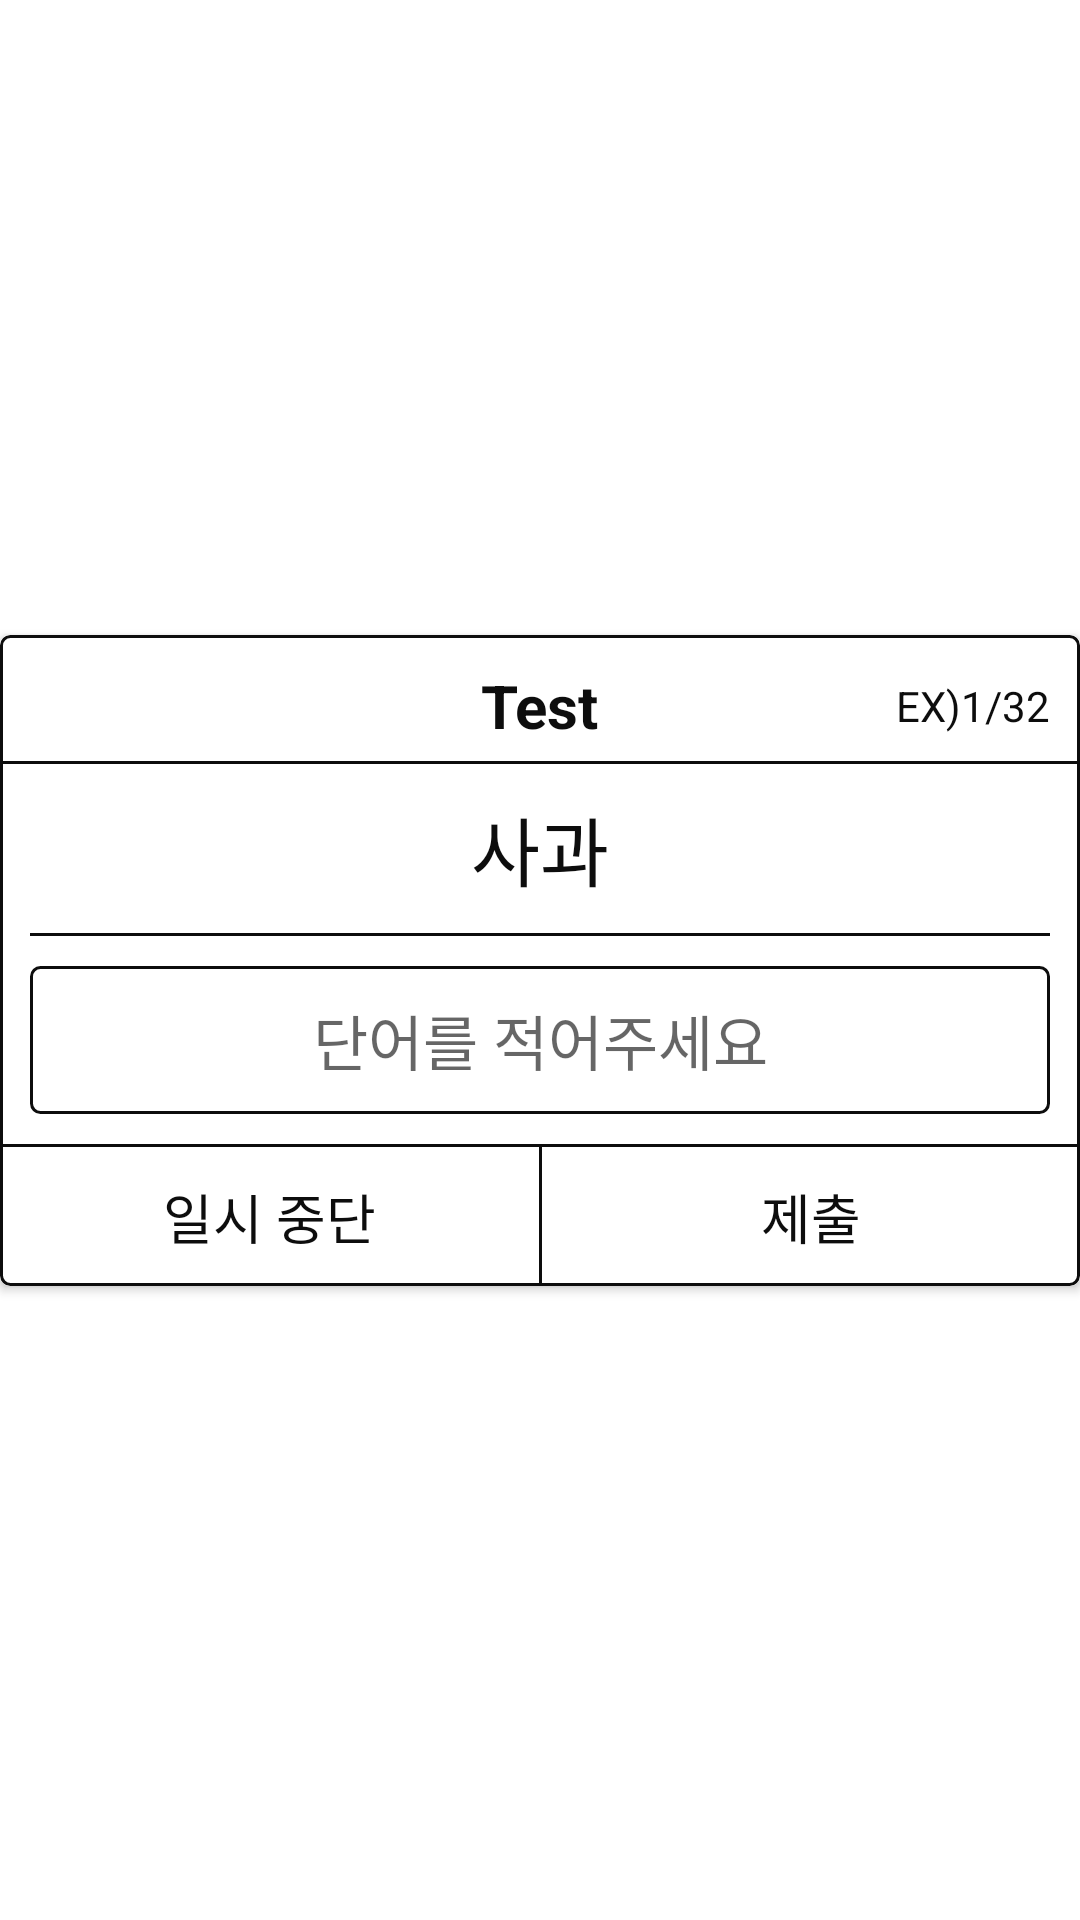

Write the Android layout XML for this screen, with the resource values it uses.
<!-- AndroidManifest.xml: application theme Theme.WordManager3ver -->
<!-- res/layout/dialog_test.xml -->
<?xml version="1.0" encoding="utf-8"?>
<androidx.constraintlayout.widget.ConstraintLayout xmlns:android="http://schemas.android.com/apk/res/android"
    xmlns:app="http://schemas.android.com/apk/res-auto"
    android:layout_width="match_parent"
    android:layout_height="match_parent">


    <androidx.cardview.widget.CardView
        android:layout_width="match_parent"
        android:layout_height="wrap_content"
        app:cardCornerRadius="3dp"
        app:layout_constraintBottom_toBottomOf="parent"
        app:layout_constraintLeft_toLeftOf="parent"
        app:layout_constraintRight_toRightOf="parent"
        app:layout_constraintTop_toTopOf="parent">

        <androidx.constraintlayout.widget.ConstraintLayout
            android:layout_width="match_parent"
            android:layout_height="wrap_content"
            android:background="@drawable/list_theme">


            <TextView
                android:layout_width="wrap_content"
                android:layout_height="wrap_content"
                android:layout_marginRight="10dp"
                android:text="EX)1/32"
                android:textColor="@color/theme_black"
                app:layout_constraintBottom_toBottomOf="@id/title"
                app:layout_constraintRight_toRightOf="parent"
                app:layout_constraintTop_toTopOf="@id/title" />

            <TextView
                android:id="@+id/title"
                android:layout_width="wrap_content"
                android:layout_height="wrap_content"
                android:layout_marginTop="10dp"
                android:text="Test"
                android:textColor="@color/theme_black"
                android:textSize="20dp"
                android:textStyle="bold"
                app:layout_constraintLeft_toLeftOf="parent"
                app:layout_constraintRight_toRightOf="parent"
                app:layout_constraintTop_toTopOf="parent" />

            <TextView
                android:id="@+id/line"
                android:layout_width="match_parent"
                android:layout_height="1dp"
                android:layout_marginTop="5dp"
                android:background="@color/theme_black"
                app:layout_constraintTop_toBottomOf="@id/title" />

            <TextView
                android:id="@+id/tv_wordKorean"
                android:layout_width="match_parent"
                android:layout_height="wrap_content"
                android:layout_marginLeft="5dp"
                android:layout_marginTop="10dp"
                android:layout_marginRight="5dp"
                android:gravity="center"
                android:text="사과"
                android:textColor="@color/theme_black"
                android:textSize="25sp"
                app:layout_constraintLeft_toLeftOf="parent"
                app:layout_constraintRight_toRightOf="parent"
                app:layout_constraintTop_toBottomOf="@id/line" />

            <TextView
                android:id="@+id/line2"
                android:layout_width="match_parent"
                android:layout_height="1dp"
                android:layout_marginLeft="10dp"
                android:layout_marginTop="10dp"
                android:layout_marginRight="10dp"
                android:background="@color/theme_black"
                app:layout_constraintTop_toBottomOf="@id/tv_wordKorean" />

            <EditText
                android:id="@+id/et_wordTitle"
                android:layout_width="match_parent"
                android:layout_height="wrap_content"
                android:layout_marginLeft="10dp"
                android:layout_marginTop="10dp"
                android:layout_marginRight="10dp"
                android:background="@drawable/list_theme"
                android:gravity="center"
                android:hint="단어를 적어주세요"
                android:paddingTop="10dp"
                android:paddingBottom="10dp"
                android:textColor="@color/theme_black"
                android:textSize="20sp"
                app:layout_constraintTop_toBottomOf="@id/line2" />

            <TextView
                android:id="@+id/line3"
                android:layout_width="match_parent"
                android:layout_height="1dp"
                android:layout_marginTop="10dp"
                android:background="@color/theme_black"
                app:layout_constraintTop_toBottomOf="@id/et_wordTitle" />

            <TextView
                android:background="@color/theme_black"
                android:id="@+id/line4"
                android:layout_width="1dp"
                android:layout_height="0dp"
                app:layout_constraintBottom_toBottomOf="parent"
                app:layout_constraintLeft_toLeftOf="@id/line3"
                app:layout_constraintRight_toRightOf="@id/line3"
                app:layout_constraintTop_toBottomOf="@id/line3" />

            <TextView
                android:background="?attr/selectableItemBackgroundBorderless"
                android:clickable="true"
                android:focusable="true"
                android:id="@+id/btn_stop"
                android:layout_width="0dp"
                android:layout_height="wrap_content"
                android:gravity="center"
                android:padding="10dp"
                android:text="일시 중단"
                android:textColor="@color/theme_black"
                android:textSize="18sp"
                app:layout_constraintBottom_toBottomOf="parent"
                app:layout_constraintLeft_toLeftOf="parent"
                app:layout_constraintRight_toLeftOf="@id/line4"
                app:layout_constraintTop_toBottomOf="@id/line3" />

            <TextView
                android:background="?attr/selectableItemBackgroundBorderless"
                android:clickable="true"
                android:focusable="true"
                android:id="@+id/btn_pass"
                android:padding="10dp"
                android:layout_width="0dp"
                android:layout_height="wrap_content"
                android:gravity="center"
                android:text="제출"
                android:textColor="@color/theme_black"
                android:textSize="18sp"
                app:layout_constraintBottom_toBottomOf="parent"
                app:layout_constraintLeft_toRightOf="@id/line4"
                app:layout_constraintRight_toRightOf="parent"
                app:layout_constraintTop_toBottomOf="@id/line3" />

        </androidx.constraintlayout.widget.ConstraintLayout>
    </androidx.cardview.widget.CardView>
</androidx.constraintlayout.widget.ConstraintLayout>
<!-- resources referenced by this layout -->
<resources>
  <color name="theme_black">#0D0D0D</color>
  <!-- drawable list_theme (drawable) -->
  <?xml version="1.0" encoding="utf-8"?>
  <shape xmlns:android="http://schemas.android.com/apk/res/android" android:shape="rectangle" >
      <corners
          android:radius="3dp"
          />
      <stroke
          android:width="1dp"
          android:color="@color/theme_black"
          />
  
      <solid
          android:color="@color/white"
          />
  
  
  
  </shape>
  <style name="Theme.WordManager3ver" parent="Theme.MaterialComponents.DayNight.NoActionBar">
          
          <item name="colorPrimary">@color/purple_500</item>
          <item name="colorPrimaryVariant">@color/purple_700</item>
          <item name="colorOnPrimary">@color/white</item>
          
          <item name="colorSecondary">@color/teal_200</item>
          <item name="colorSecondaryVariant">@color/teal_700</item>
          <item name="colorOnSecondary">@color/black</item>
          
          <item name="android:statusBarColor" tools:targetApi="l">?attr/colorPrimaryVariant</item>
          
      </style>
  <color name="white">#FFFFFFFF</color>
  <color name="purple_500">#FF6200EE</color>
  <color name="purple_700">#FF3700B3</color>
  <color name="teal_200">#FF03DAC5</color>
  <color name="teal_700">#FF018786</color>
  <color name="black">#FF000000</color>
</resources>
